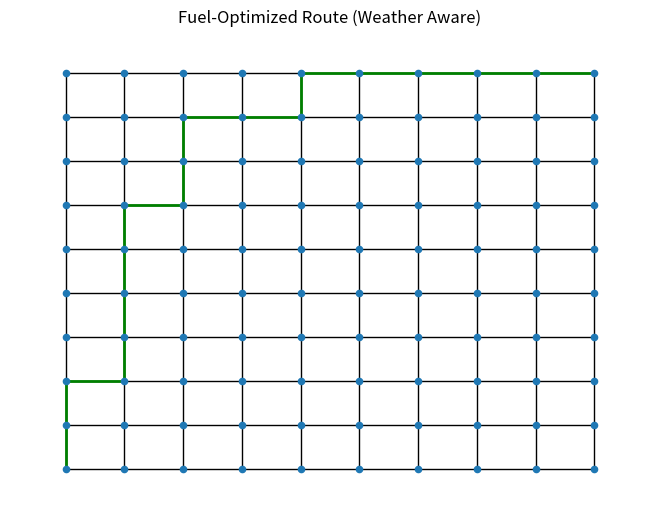

Python code for this plot:
import numpy as np
import networkx as nx
import matplotlib.pyplot as plt
import random

GRID_SIZE = 10
START = (0, 0)
END = (9, 9)

BASE_COST = 1
WIND_FACTOR = 0.5
CURRENT_FACTOR = 0.7

def generate_environment(size):
    wind_field = np.random.uniform(-1, 1, (size, size))
    current_field = np.random.uniform(-1, 1, (size, size))
    return wind_field, current_field

def create_ocean_grid(size, wind_field, current_field):
    G = nx.grid_2d_graph(size, size)

    for (u, v) in G.edges():
        x, y = u

        wind_effect = wind_field[x][y]
        current_effect = current_field[x][y]

        fuel_cost = BASE_COST + (WIND_FACTOR * wind_effect) - (CURRENT_FACTOR * current_effect)

        if fuel_cost < 0.1:
            fuel_cost = 0.1

        G.edges[u, v]['weight'] = fuel_cost

    return G

def calculate_total_fuel(path, graph):
    total = 0
    for i in range(len(path)-1):
        total += graph.edges[path[i], path[i+1]]['weight']
    return total

def main():
    wind_field, current_field = generate_environment(GRID_SIZE)
    ocean_graph = create_ocean_grid(GRID_SIZE, wind_field, current_field)

    optimized_path = nx.shortest_path(ocean_graph, START, END, weight='weight')
    optimized_fuel = calculate_total_fuel(optimized_path, ocean_graph)

    print("Weather-Aware Optimized Route Generated")
    print("Total Fuel Cost:", round(optimized_fuel, 2), "units")

    pos = dict((n, n) for n in ocean_graph.nodes())
    nx.draw(ocean_graph, pos, node_size=20)
    path_edges = list(zip(optimized_path, optimized_path[1:]))
    nx.draw_networkx_edges(ocean_graph, pos, edgelist=path_edges, edge_color='g', width=2)
    plt.title("Fuel-Optimized Route (Weather Aware)")
    plt.show()

if __name__ == "__main__":
    main()
